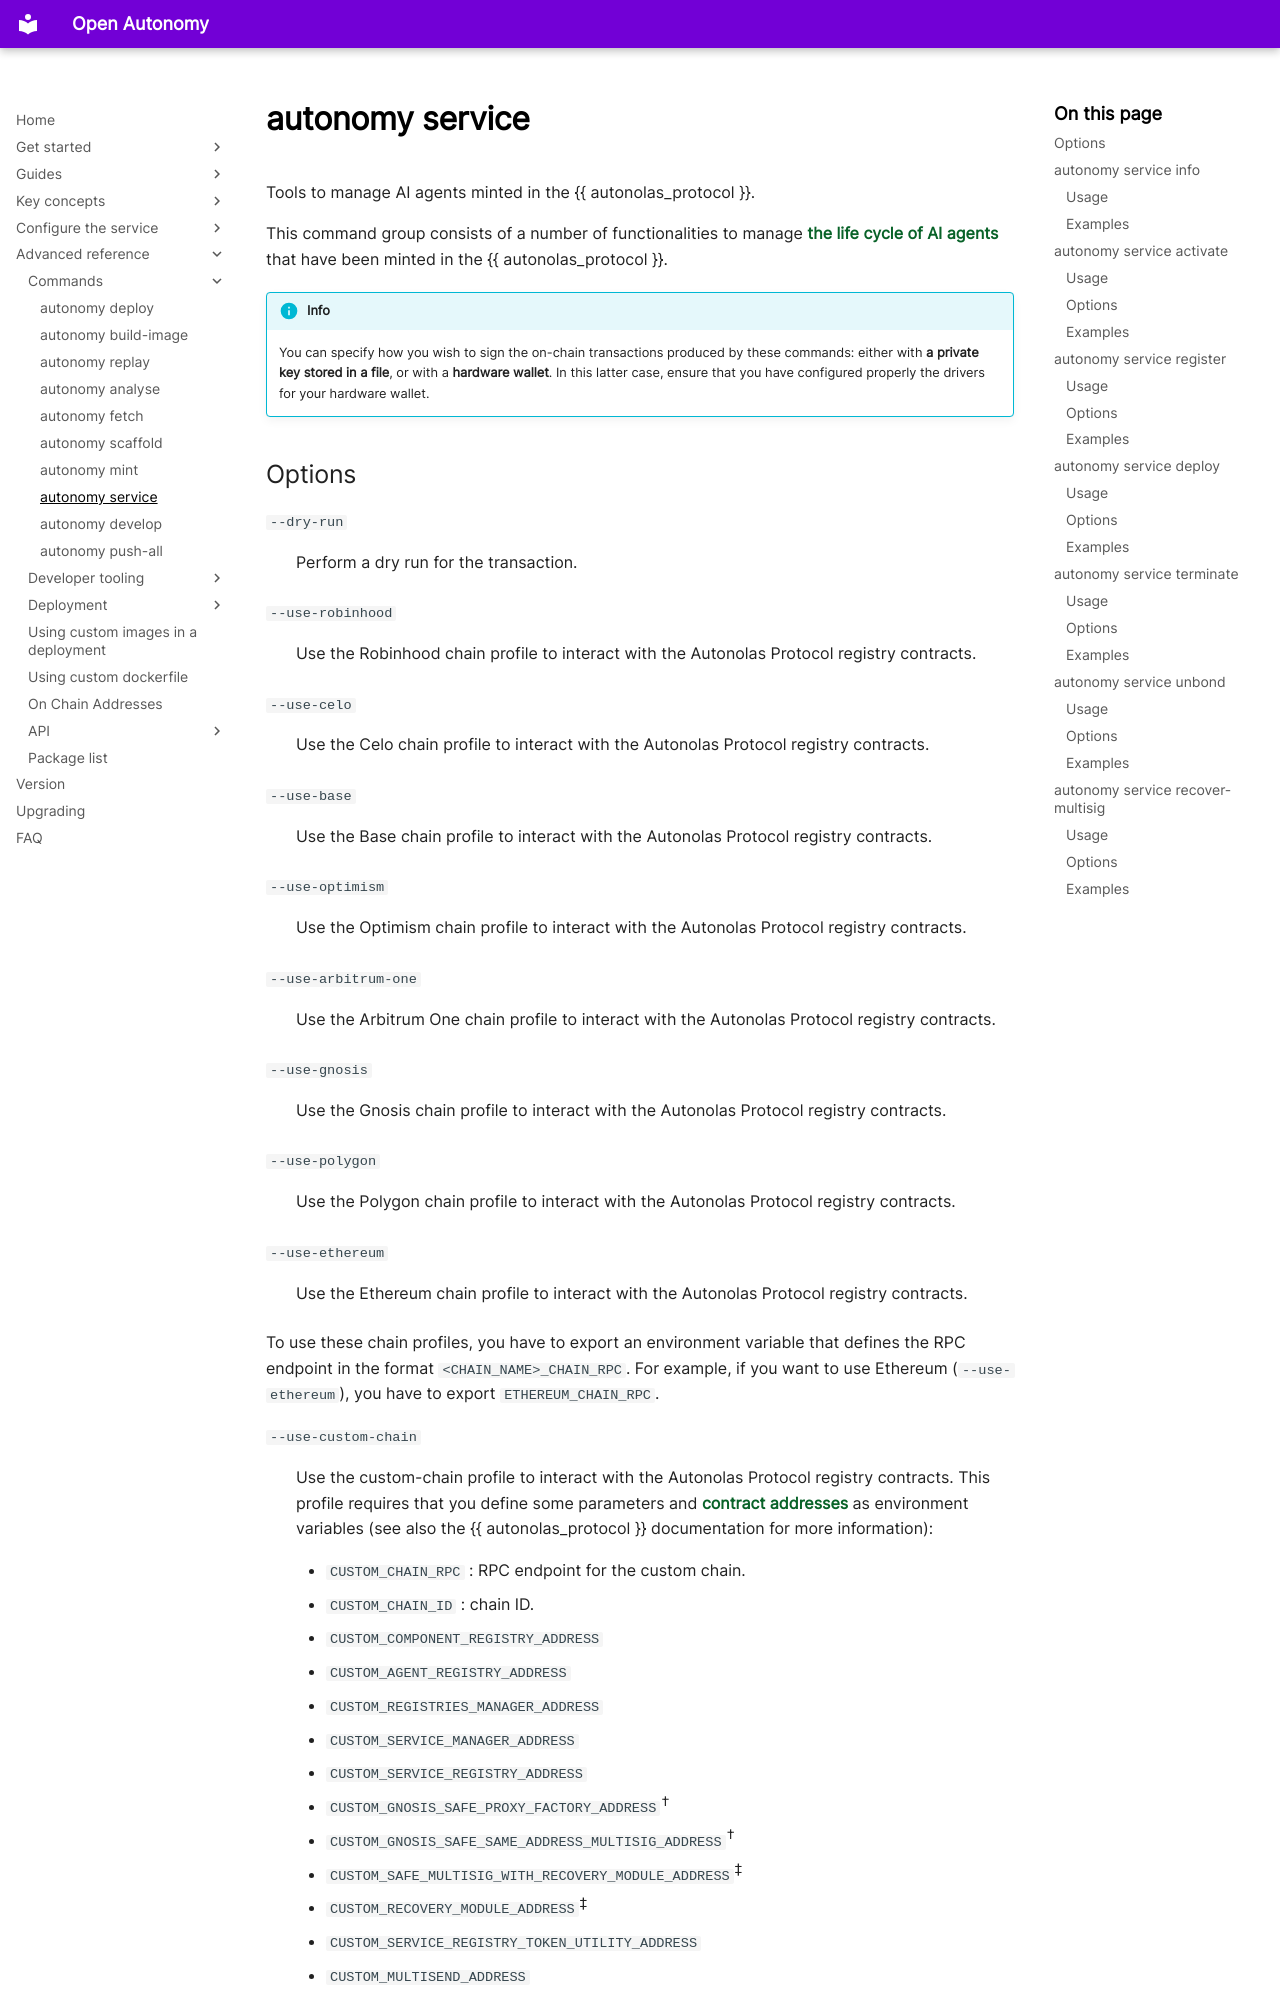

repository: valory-xyz/open-autonomy · page: advanced_reference/commands/autonomy_service/index.html · generator: mkdocs

Tools to manage AI agents minted in the {{ autonolas_protocol }}.

This command group consists of a number of functionalities to manage [the life cycle of AI agents](https://stack.olas.network/protocol/life_cycle_of_a_service/) that have been minted in the {{ autonolas_protocol }}.

!!! info

    You can specify how you wish to sign the on-chain transactions produced by these commands: either with **a private key stored in a file**, or with a **hardware wallet**. In this latter case, ensure that you have configured properly the drivers for your hardware wallet.
